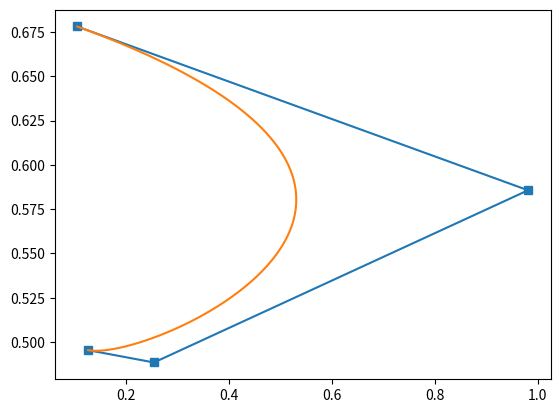

This figure's Python source:
"""
compute the mean and stddev of 100 data sets and plot mean vs stddev.
When you click on one of the mu, sigma points, plot the raw data from
the dataset that generated the mean and stddev
"""
import numpy as np
import math as math
import matplotlib.pyplot as plt

# # of line segments
NR_SEG = 100
# # of control points
NR_CP  = 4

def onpick(event):
	global select
	event.ind
	N = len(event.ind) # length of event.ind(ex? only my think)
	if not N: return True
	select = event.ind[0]

	return True


def ondrag(event):
	global select, line, curve, P, fig, bezier
	if select==-1: return True;
	if(event.xdata is None or event.ydata is None): return True;

#Update
	P[select, :] = [event.xdata, event.ydata];
	Bezier = deCasteljau(NR_CP-1, 0);
	line.set_data(P[:,0], P[:,1]);
	bezier.set_data(Bezier[:,0], Bezier[:,1]);
	fig.canvas.draw()

	return True


def onrelease(event):
	global select
	select = -1
	return True;

def deCasteljau(level, i):
	global P, Bezier
	t = np.arange(0, 1.01, 0.01).reshape(101,1)
	if(level == 0): return P[i,:]
	Bezier = (1-t)*deCasteljau(level-1, i)+t*deCasteljau(level-1, i+1)
	return Bezier

select = -1; # select : point that was changed

P = np.random.rand(NR_CP, 2) # 4개의 control points(that 4x2 matrix format)를 랜덤하게 생성

fig	   = plt.figure() # create a new figure
# [redacted]
line,  = plt.plot(P[:,0], P[:,1], 's-', picker=5)  # 5 points tolerance
Bezier = deCasteljau(NR_CP-1, 0);
bezier, = plt.plot(Bezier[:,0],Bezier[:,1],'-')
# P[:,0], P[:,1] : plot x=(P[:,0]) and y=(P[:,1]), using 4개의 점을 찍음
# '-' : solid line style, 's' : square marker
# *not perfect* picker : float distance in points or callable pick function fn(artist, event)

#register event handler
fig.canvas.mpl_connect('pick_event', onpick) # returns a connection id which is simply an integer
# when you want to disconnect the callback, just call: fig.canvas.mpl_disconnect(cid)
# event name: 'pick_event' - PickEvent(an object in the canvas is selected)
# 점 하나를 클릭했을때
fig.canvas.mpl_connect('button_release_event', onrelease)
# 'button_release_event' - MouseEvent(mouse button is released)
# 마우스 버튼을 놓았을때
fig.canvas.mpl_connect('motion_notify_event', ondrag)
# 'motion_notify_event' - MouseEvent(mouse motion)
# 마우스가 움직일때
plt.show()
